Image classification data set "pre-processed" (AnsariRaheenBano/Fabric-Defect-Detection-Using-deep-learning on GitHub). Class labels (4): holes, lines, no defect, stains.

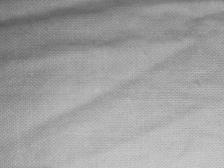
Label: no defect

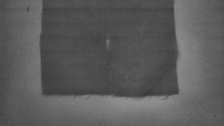
Label: lines

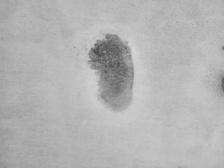
Label: stains

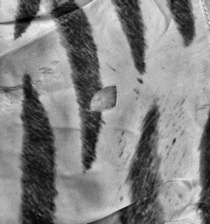
Label: holes

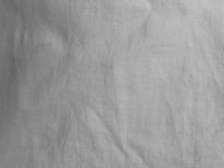
Label: no defect

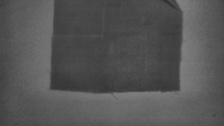
Label: lines
